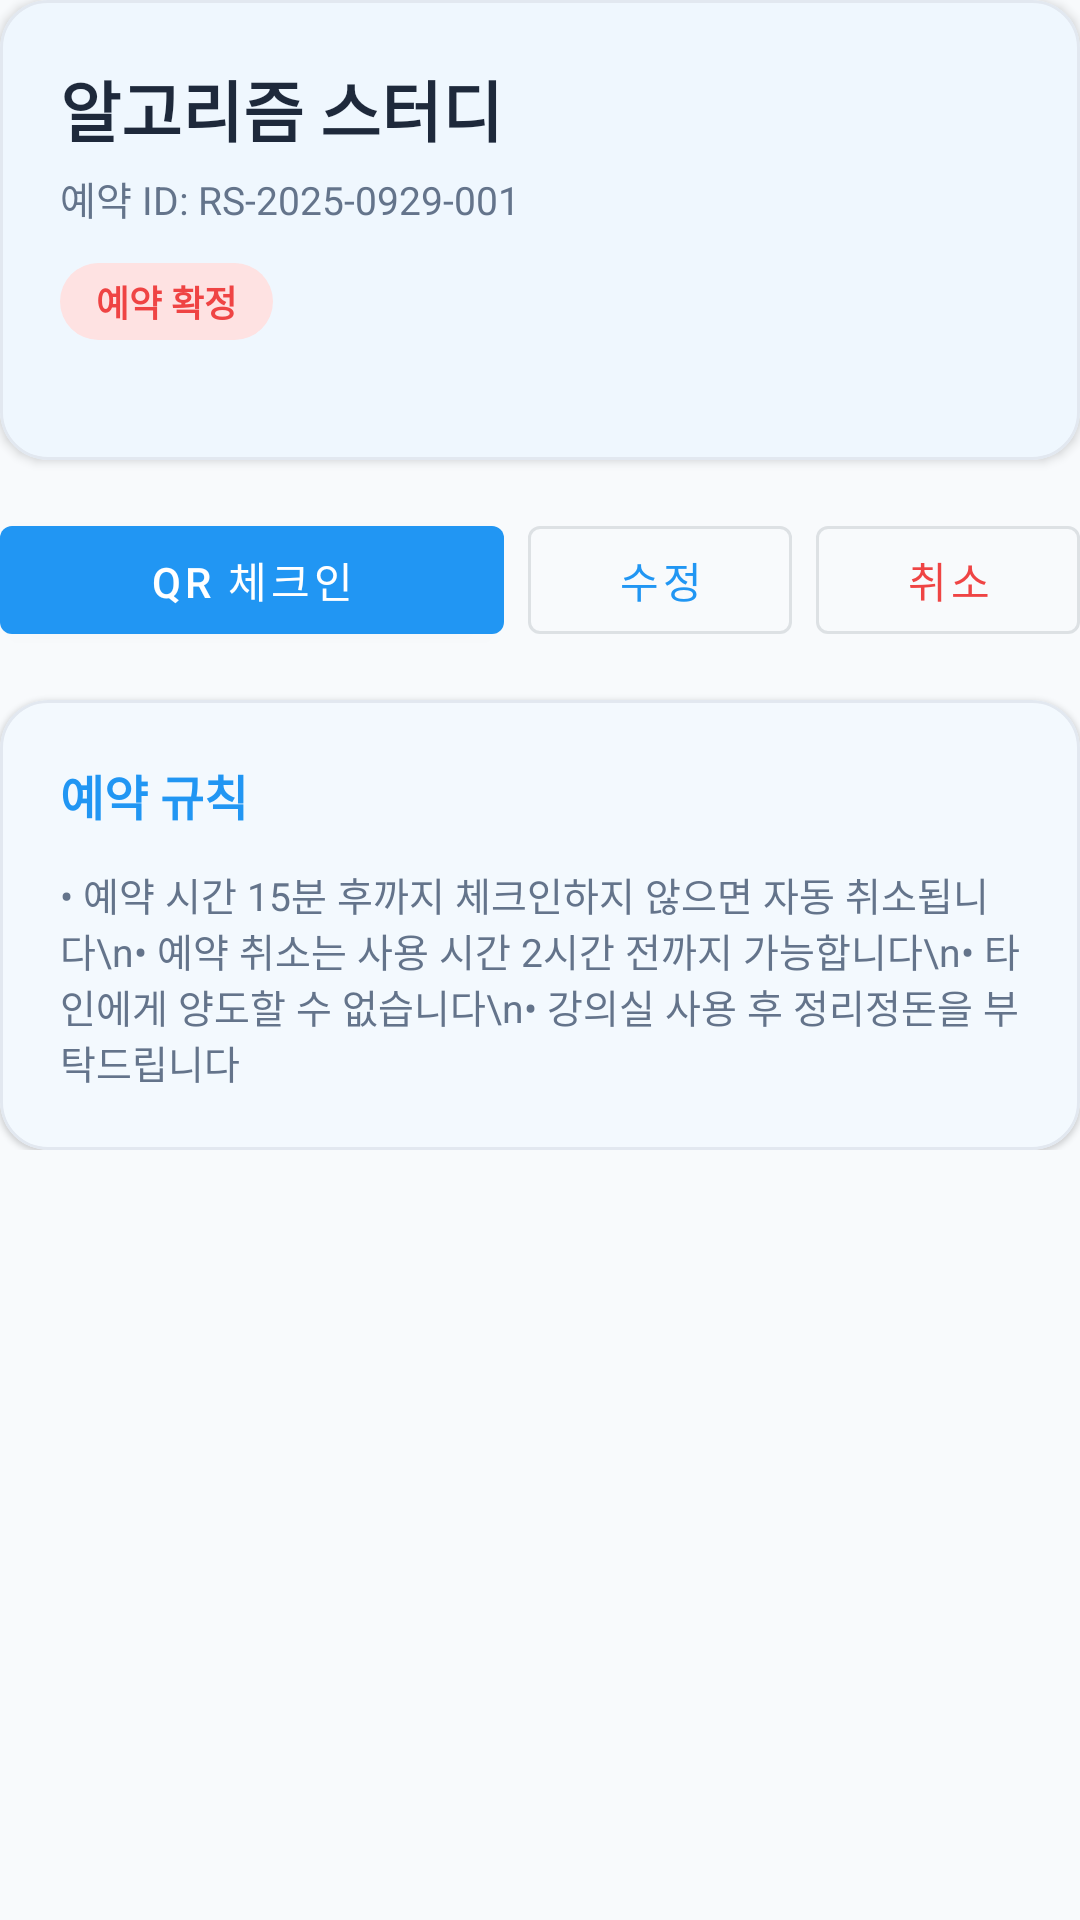

Produce the Android XML layout that renders to this screen, including the resource entries it uses.
<!-- AndroidManifest.xml: application theme Theme.Bangbillija -->
<!-- res/layout/fragment_reservation_detail.xml -->
<?xml version="1.0" encoding="utf-8"?>
<androidx.core.widget.NestedScrollView xmlns:android="http://schemas.android.com/apk/res/android"
    xmlns:app="http://schemas.android.com/apk/res-auto"
    xmlns:tools="http://schemas.android.com/tools"
    android:layout_width="match_parent"
    android:layout_height="match_parent"
    android:paddingBottom="16dp"
    tools:context=".ui.reservations.ReservationDetailFragment">

    <LinearLayout
        android:layout_width="match_parent"
        android:layout_height="wrap_content"
        android:orientation="vertical">

        <com.google.android.material.card.MaterialCardView
            android:id="@+id/cardDetail"
            android:layout_width="match_parent"
            android:layout_height="wrap_content"
            app:cardCornerRadius="16dp"
            app:cardElevation="2dp">

            <LinearLayout
                android:layout_width="match_parent"
                android:layout_height="wrap_content"
                android:orientation="vertical"
                android:padding="20dp">

                <TextView
                    android:id="@+id/textReservationTitle"
                    android:layout_width="wrap_content"
                    android:layout_height="wrap_content"
                    android:text="알고리즘 스터디"
                    android:textColor="@color/on_surface"
                    android:textSize="22sp"
                    android:textStyle="bold" />

                <TextView
                    android:id="@+id/textReservationSubtitle"
                    android:layout_width="wrap_content"
                    android:layout_height="wrap_content"
                    android:layout_marginTop="4dp"
                    android:text="예약 ID: RS-2025-0929-001"
                    android:textColor="@color/on_surface_variant"
                    android:textSize="13sp" />

                <TextView
                    android:id="@+id/textReservationStatus"
                    android:layout_width="wrap_content"
                    android:layout_height="wrap_content"
                    android:layout_marginTop="12dp"
                    android:background="@drawable/bg_status_reserved"
                    android:paddingStart="12dp"
                    android:paddingTop="4dp"
                    android:paddingEnd="12dp"
                    android:paddingBottom="4dp"
                    android:text="예약 확정"
                    android:textColor="@color/status_reserved"
                    android:textSize="12sp"
                    android:textStyle="bold" />

                <LinearLayout
                    android:id="@+id/containerRows"
                    android:layout_width="match_parent"
                    android:layout_height="wrap_content"
                    android:layout_marginTop="20dp"
                    android:orientation="vertical" />
            </LinearLayout>
        </com.google.android.material.card.MaterialCardView>

        <com.google.android.material.card.MaterialCardView
            android:id="@+id/cardQrCode"
            android:layout_width="match_parent"
            android:layout_height="wrap_content"
            android:layout_marginTop="16dp"
            android:visibility="gone"
            app:cardCornerRadius="16dp"
            app:cardElevation="2dp">

            <LinearLayout
                android:layout_width="match_parent"
                android:layout_height="wrap_content"
                android:orientation="vertical"
                android:padding="20dp"
                android:gravity="center">

                <TextView
                    android:layout_width="wrap_content"
                    android:layout_height="wrap_content"
                    android:text="체크인 QR 코드"
                    android:textColor="@color/primary"
                    android:textSize="16sp"
                    android:textStyle="bold" />

                <TextView
                    android:layout_width="wrap_content"
                    android:layout_height="wrap_content"
                    android:layout_marginTop="4dp"
                    android:text="예약 시간 10분 전부터 스캔 가능합니다"
                    android:textColor="@color/on_surface_variant"
                    android:textSize="12sp" />

                <ImageView
                    android:id="@+id/imageQrCode"
                    android:layout_width="250dp"
                    android:layout_height="250dp"
                    android:layout_marginTop="16dp"
                    android:contentDescription="체크인 QR 코드"
                    android:scaleType="fitCenter" />
            </LinearLayout>
        </com.google.android.material.card.MaterialCardView>

        <LinearLayout
            android:layout_width="match_parent"
            android:layout_height="wrap_content"
            android:layout_marginTop="16dp"
            android:orientation="horizontal">

            <com.google.android.material.button.MaterialButton
                android:id="@+id/buttonCheckIn"
                style="@style/Widget.MaterialComponents.Button"
                android:layout_width="0dp"
                android:layout_height="wrap_content"
                android:layout_marginEnd="8dp"
                android:layout_weight="1"
                android:text="@string/reservation_check_in" />

            <com.google.android.material.button.MaterialButton
                android:id="@+id/buttonApprove"
                style="@style/Widget.MaterialComponents.Button"
                android:layout_width="wrap_content"
                android:layout_height="wrap_content"
                android:layout_marginEnd="8dp"
                android:text="승인"
                android:visibility="gone" />

            <com.google.android.material.button.MaterialButton
                android:id="@+id/buttonEdit"
                style="@style/Widget.MaterialComponents.Button.OutlinedButton"
                android:layout_width="wrap_content"
                android:layout_height="wrap_content"
                android:text="@string/reservation_edit" />

            <com.google.android.material.button.MaterialButton
                android:id="@+id/buttonCancel"
                style="@style/Widget.MaterialComponents.Button.OutlinedButton"
                android:layout_width="wrap_content"
                android:layout_height="wrap_content"
                android:layout_marginStart="8dp"
                android:text="@string/reservation_cancel"
                android:textColor="@color/error" />
        </LinearLayout>

        <com.google.android.material.card.MaterialCardView
            android:id="@+id/cardRules"
            android:layout_width="match_parent"
            android:layout_height="wrap_content"
            android:layout_marginTop="16dp"
            app:cardCornerRadius="16dp"
            app:cardElevation="1dp">

            <LinearLayout
                android:layout_width="match_parent"
                android:layout_height="wrap_content"
                android:orientation="vertical"
                android:padding="20dp">

                <TextView
                    android:layout_width="wrap_content"
                    android:layout_height="wrap_content"
                    android:text="@string/reservation_detail_rules"
                    android:textColor="@color/primary"
                    android:textSize="16sp"
                    android:textStyle="bold" />

                <TextView
                    android:id="@+id/textRules"
                    android:layout_width="wrap_content"
                    android:layout_height="wrap_content"
                    android:layout_marginTop="12dp"
                    android:text="• 예약 시간 15분 후까지 체크인하지 않으면 자동 취소됩니다\n• 예약 취소는 사용 시간 2시간 전까지 가능합니다\n• 타인에게 양도할 수 없습니다\n• 강의실 사용 후 정리정돈을 부탁드립니다"
                    android:textColor="@color/on_surface_variant"
                    android:textSize="13sp" />
            </LinearLayout>
        </com.google.android.material.card.MaterialCardView>

        <TextView
            android:id="@+id/textEmpty"
            android:layout_width="wrap_content"
            android:layout_height="wrap_content"
            android:layout_marginTop="24dp"
            android:text="조회할 예약을 선택해 주세요"
            android:textColor="@color/on_surface_variant"
            android:textSize="14sp"
            android:visibility="gone" />

    </LinearLayout>

</androidx.core.widget.NestedScrollView>
<!-- resources referenced by this layout -->
<resources>
  <color name="error">#EF4444</color>
  <color name="on_surface">#1E293B</color>
  <color name="on_surface_variant">#64748B</color>
  <color name="primary">#2196F3</color>
  <color name="status_reserved">#EF4444</color>
  <!-- drawable bg_status_reserved (drawable) -->
  <?xml version="1.0" encoding="utf-8"?>
  <shape xmlns:android="http://schemas.android.com/apk/res/android"
      android:shape="rectangle">
      <solid android:color="@color/error_container" />
      <corners android:radius="24dp" />
  </shape>
  <string name="reservation_cancel">취소</string>
  <string name="reservation_check_in">QR 체크인</string>
  <string name="reservation_detail_rules">예약 규칙</string>
  <string name="reservation_edit">수정</string>
  <style name="Theme.Bangbillija" parent="Base.Theme.Bangbillija" />
  <color name="error_container">#FEE2E2</color>
  <style name="Base.Theme.Bangbillija" parent="Theme.Material3.DayNight.NoActionBar">
          
          <item name="colorPrimary">@color/primary</item>
          <item name="colorOnPrimary">@color/on_primary</item>
          <item name="colorPrimaryContainer">@color/primary_container</item>
          <item name="colorOnPrimaryContainer">@color/on_primary_container</item>
  
          
          <item name="colorSecondary">@color/secondary</item>
          <item name="colorOnSecondary">@color/on_secondary</item>
          <item name="colorSecondaryContainer">@color/secondary_container</item>
  
          
          <item name="colorTertiary">@color/tertiary</item>
          <item name="colorTertiaryContainer">@color/tertiary_container</item>
  
          
          <item name="colorError">@color/error</item>
          <item name="colorErrorContainer">@color/error_container</item>
  
          
          <item name="colorSurface">@color/surface</item>
          <item name="colorOnSurface">@color/on_surface</item>
          <item name="colorSurfaceVariant">@color/surface_variant</item>
          <item name="colorOnSurfaceVariant">@color/on_surface_variant</item>
  
          
          <item name="android:colorBackground">@color/background</item>
          <item name="colorOnBackground">@color/on_background</item>
  
          
          <item name="colorOutline">@color/outline</item>
          <item name="colorOutlineVariant">@color/outline_variant</item>
  
          
          <item name="android:statusBarColor">@color/surface</item>
          <item name="android:navigationBarColor">@color/surface</item>
          <item name="android:windowLightStatusBar">true</item>
          <item name="android:windowLightNavigationBar" tools:targetApi="o_mr1">true</item>
      </style>
  <color name="on_primary">#FFFFFF</color>
  <color name="primary_container">#E3F2FD</color>
  <color name="on_primary_container">#0D47A1</color>
  <color name="secondary">#10B981</color>
  <color name="on_secondary">#FFFFFF</color>
  <color name="secondary_container">#D1FAE5</color>
  <color name="tertiary">#F59E0B</color>
  <color name="tertiary_container">#FEF3C7</color>
  <color name="surface">#FFFFFF</color>
  <color name="surface_variant">#F1F5F9</color>
  <color name="background">#F8FAFC</color>
  <color name="on_background">#1E293B</color>
  <color name="outline">#94A3B8</color>
  <color name="outline_variant">#E2E8F0</color>
</resources>
